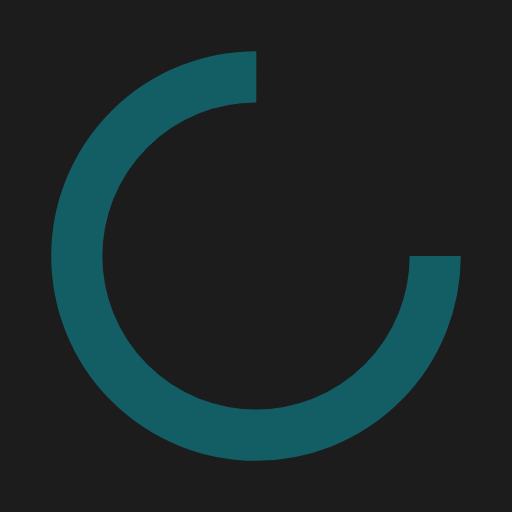
t = 0.00 s
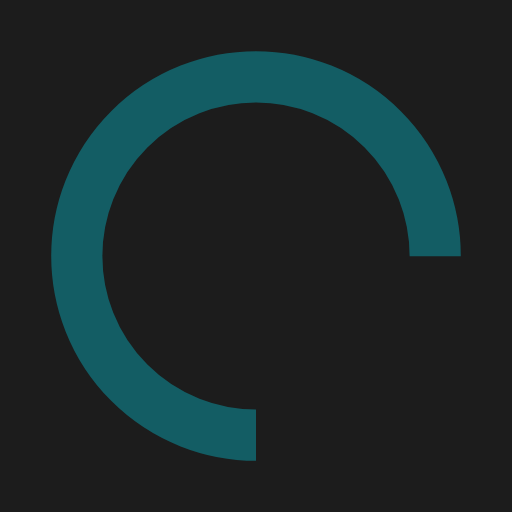
t = 0.25 s
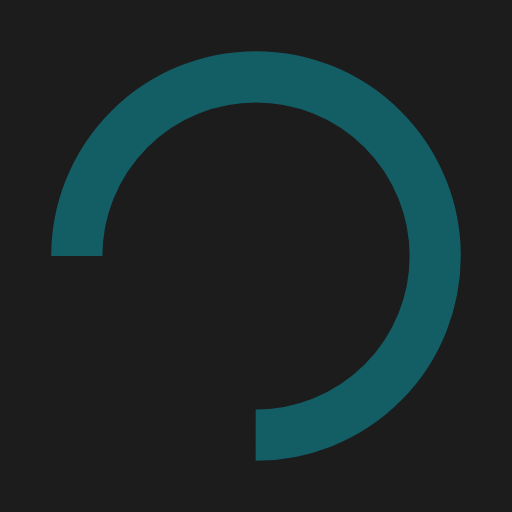
t = 0.50 s
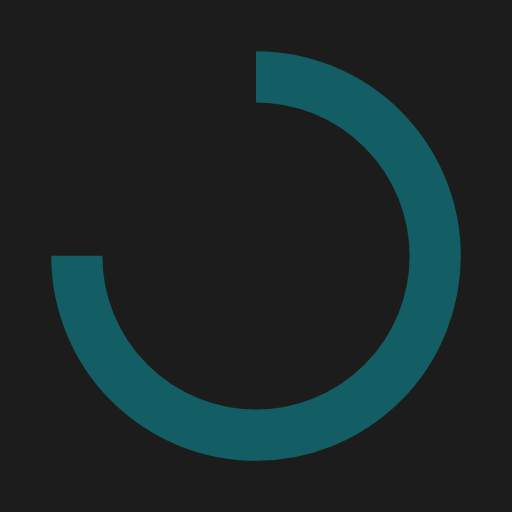
t = 0.75 s

The animated SVG that drew these frames (rendered in a browser with its animation timeline set to each time). Animation: 1 SMIL element (animateTransform=1); one cycle of 1.00 s, repeats indefinitely.

<?xml version="1.0" encoding="utf-8"?>
<svg xmlns="http://www.w3.org/2000/svg" xmlns:xlink="http://www.w3.org/1999/xlink" style="margin: auto; background: rgb(28,28,28); display: block; shape-rendering: auto;" width="65px" height="65px" viewBox="0 0 100 100" preserveAspectRatio="xMidYMid">
<circle cx="50" cy="50" fill="none" stroke="#135d64" stroke-width="10" r="35" stroke-dasharray="164.93361431346415 56.97787143782138">
  <animateTransform attributeName="transform" type="rotate" repeatCount="indefinite" dur="1s" values="0 50 50;360 50 50" keyTimes="0;1"></animateTransform>
</circle>
<!-- [ldio] generated by https://loading.io/ --></svg>